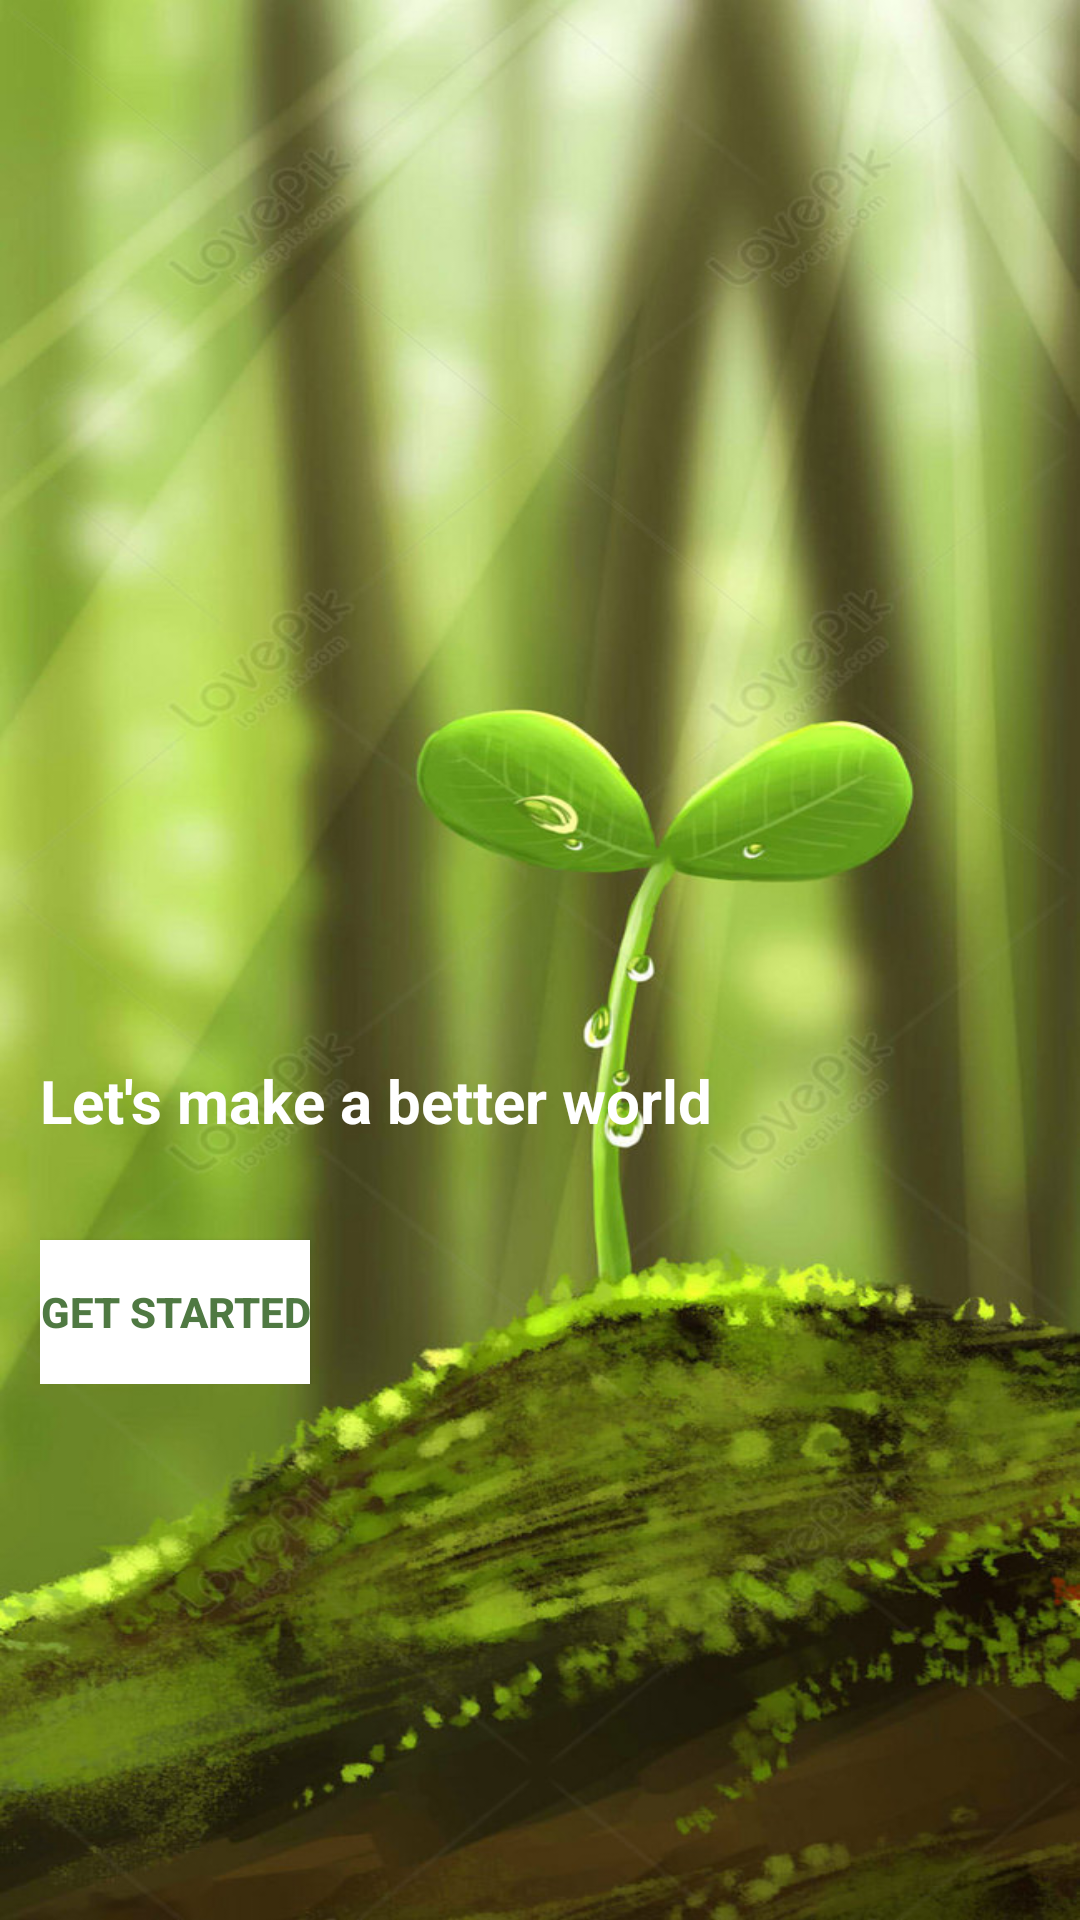

Layout XML and referenced resources for this Android screen:
<!-- AndroidManifest.xml: application theme Theme.EcoFriendlyProductAppFinder -->
<!-- res/layout/activity_main.xml -->
<?xml version="1.0" encoding="utf-8"?>
<androidx.constraintlayout.widget.ConstraintLayout xmlns:android="http://schemas.android.com/apk/res/android"
    xmlns:app="http://schemas.android.com/apk/res-auto"
    xmlns:tools="http://schemas.android.com/tools"
    android:id="@+id/main"
    android:layout_width="match_parent"
    android:layout_height="match_parent"
    android:background="@drawable/back"
    tools:context=".MainActivity">

    <LinearLayout
        android:id="@+id/linearLayout"
        android:layout_width="wrap_content"
        android:layout_height="wrap_content"
        android:orientation="vertical"
        app:layout_constraintBottom_toBottomOf="parent"
        app:layout_constraintEnd_toEndOf="parent"
        app:layout_constraintHorizontal_bias="0.099"
        app:layout_constraintStart_toStartOf="parent"
        app:layout_constraintTop_toTopOf="parent"
        app:layout_constraintVertical_bias="0.664">

        <TextView
            android:id="@+id/textView"
            android:layout_width="wrap_content"
            android:layout_height="60dp"
            android:text="Let's make a better world"
            android:textColor="@color/white"
            android:textSize="20sp"
            android:textStyle="bold" />

        <Button
            android:id="@+id/button"
            android:layout_width="wrap_content"
            android:layout_height="wrap_content"
            android:textColor="@color/green"
            android:text="Get Started"
            android:background="@color/white"
            android:textStyle="bold" />

    </LinearLayout>



</androidx.constraintlayout.widget.ConstraintLayout>
<!-- resources referenced by this layout -->
<resources>
  <color name="green">#4F7942</color>
  <color name="white">#FFFFFFFF</color>
  <!-- drawable back: jpg bitmap (drawable, 149835 bytes) -->
  <style name="Theme.EcoFriendlyProductAppFinder" parent="Theme.MaterialComponents.DayNight.DarkActionBar">
          
          <item name="colorPrimary">@color/purple_500</item>
          <item name="colorPrimaryVariant">@color/purple_700</item>
          <item name="colorOnPrimary">@color/white</item>
          
          <item name="colorSecondary">@color/teal_200</item>
          <item name="colorSecondaryVariant">@color/teal_700</item>
          <item name="colorOnSecondary">@color/black</item>
          
          <item name="android:statusBarColor">?attr/colorPrimaryVariant</item>
          
      </style>
  <color name="purple_500">#FF6200EE</color>
  <color name="purple_700">#FF3700B3</color>
  <color name="teal_200">#FF03DAC5</color>
  <color name="teal_700">#FF018786</color>
  <color name="black">#FF000000</color>
</resources>
